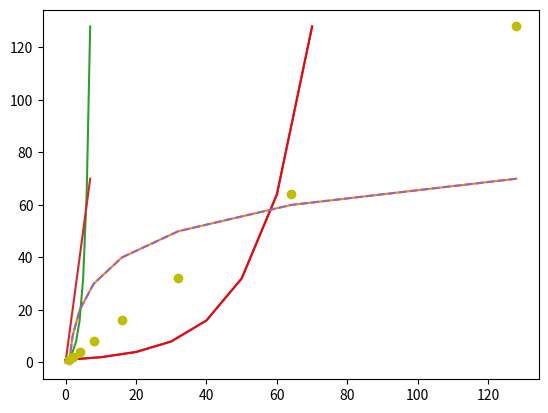

Source code (Python):
import matplotlib.pyplot as plt

# Membuat 2 data yang akan ditampilkan/diplot
var_x= [0,10,20,30,40,50,60,70]
var_y= [1,2,4,8,16,32,64,128]

# Membuat plotnya
# var_x akan berada sebagai sumbu x, sedangkan var_y akan sebagai sumbu y
plt.plot(var_x, var_y)

# Menampilkan plot
plt.show()

# Membuat plot tapi kali ini kita menambahkan garis/line baru dengan var_y sebagai sumbu x dan sebaliknya
plt.plot(var_y, var_x)
plt.show()

# Membuat n line dalam satu plot, cukup lakukan plt.plot() n kali lalu plt.show()
plt.plot(var_y)
plt.plot(var_x)
plt.show()

# Tampilkan ulang ke-3
# Mumpung akan ditampilkan ulang, kali ini kita akan menampilkan kedua line ini dengan cara yang berbeda

# Line 1, Mengganti warna line ke 1, dengan argumen c
plt.plot(var_x, var_y, c='r')

# Line 2, mengganti marker/jenis line, dengan linestyle
# Possible linestyle: '-', '--', '-.', ':', 'None', ' ', '', 'solid', 'dashed', 'dashdot', 'dotted'
plt.plot(var_y, var_x, linestyle='--')

# Line 3Mengganti color sekaligus linestyle
plt.plot(var_y, var_y, 'yo')

plt.show()